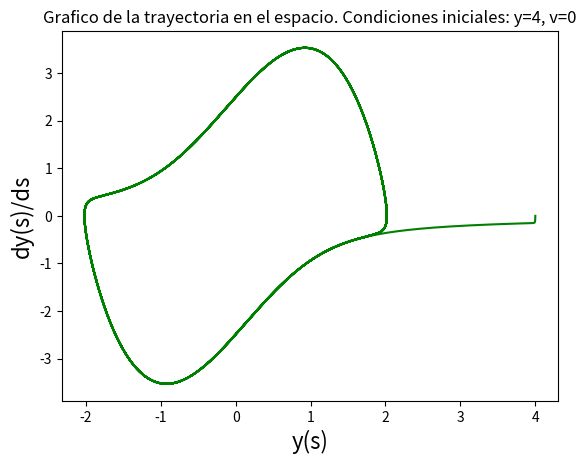

Python code for this plot:
'''
Este script integra la ecuacion de movimiento usando el metodo
de Runge Kutta orden 3 implementado en una version propia.
Se utilizan las condiciones iniciales y=4.0, v=0 y se grafica
la trayectoria en el espacio.

'''

import numpy as np
import matplotlib.pyplot as plt

MU=1.762

plt.figure(1)
plt.clf()


def f(y, v, mu=MU):
    return v, -y-mu*((y**2)-1)*v

def get_k1(y_n, v_n, h, f):
    f_eval = f(y_n, v_n)
    return h * f_eval[0], h * f_eval[1]

def get_k2(y_n, v_n, h, f):
    k1 = get_k1(y_n, v_n, h, f)
    f_eval = f(y_n + k1[0]/2., v_n + k1[1]/2.)
    return h * f_eval[0], h * f_eval[1]

def get_k3(y_n, v_n, h, f):
    k1 = get_k1(y_n, v_n, h, f)
    k2 = get_k2(y_n, v_n, h, f)
    f_eval= f(y_n - k1[0] - 2*k2[0], v_n - k1[1] - 2*k2[1])
    return h * f_eval[0], h * f_eval[1]

def rk3_step(y_n, v_n, h, f):
    k1 = get_k1(y_n, v_n, h, f)
    k2 = get_k2(y_n, v_n, h, f)
    k3 = get_k2(y_n, v_n, h, f)
    y_n1 = y_n + (1/6.) * (k1[0] + 4*k2[0] + k3[0])
    v_n1 = v_n + (1/6.) * (k1[1] + 4*k2[1] + k3[1])
    return y_n1, v_n1

N_steps = 40000
h = 20. * np.pi / N_steps
y = np.zeros(N_steps)
v = np.zeros(N_steps)

y[0] = 4.0
v[0] = 0
for i in range(1, N_steps):
    rk3 = rk3_step(y[i-1], v[i-1], h, f)
    y[i] = rk3[0]
    v[i] = rk3[1]


plt.plot(y, v, 'g')
plt.draw()
plt.title('Grafico de la trayectoria en el espacio. Condiciones iniciales: y=4, v=0')
plt.xlabel('y(s)', fontsize=16)
plt.ylabel('dy(s)/ds', fontsize=16)
plt.savefig('figura2.png')
plt.show()
